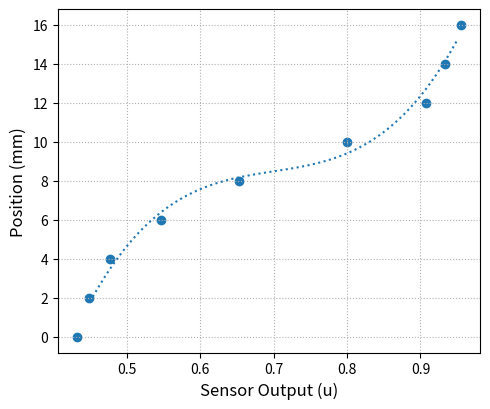
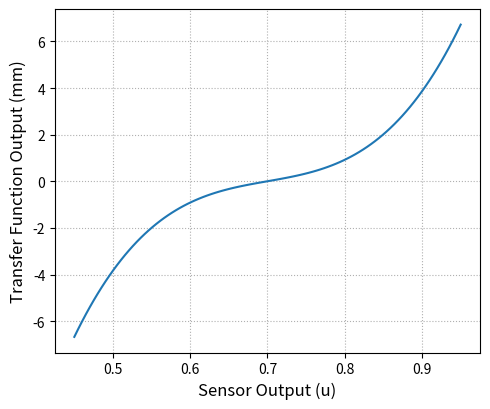

Here is the Python script that generated these plots, in order:
""" post_linesensor_fit.py 

Uses keyestudio white LED KS0016 and photocell sensor KS0028

This code can be used to characterize a line tracking sensor made with the
two keyestudio components above.

For more details about the test setup go to my post:
https://thingsdaq.org/2022/12/24/line-tracking-sensor-for-raspberry-pi/

[redacted]
    rev 0.0.1
    2022-12-24

"""
# Importing modules and classes
import numpy as np
import matplotlib.pyplot as plt
from numpy.polynomial import Polynomial as P

# Defining function to generate Matplotlib figure with axes
def make_fig():
    #
    # Creating figure
    fig = plt.figure(
        figsize=(5, 4.2),
        facecolor='#ffffff',
        tight_layout=True)
    # Adding and configuring axes
    ax = fig.add_subplot(
        facecolor='#ffffff',
        )
    ax.grid(
    linestyle=':',
    )
    # Returning axes handle
    return ax


# Defining data values `u` (sensor output) and `s` (bracket position)
# from sensor characterization test
u = [0.432,	0.448, 0.477, 0.547, 0.653, 0.800, 0.908, 0.933, 0.955]
s = [0, 2, 4, 6, 8, 10, 12, 14, 16]

# Fitting 3rd order polynomial to the data
p, stats = P.fit(u, s, 3, full=True)
# Evaluating polynomial for plotting
ui = np.linspace(0.45, 0.95, 100)
si = p(ui)
# Plotting data and fitted polynomial
ax = make_fig()
ax.set_xlabel('Sensor Output (u)', fontsize=12)
ax.set_ylabel('Position (mm)', fontsize=12)
ax.scatter(u, s)
ax.plot(ui, si, linestyle=':')

# Getting polynomial coefficients
c = p.convert().coef
# Calculating coefficients for transfer function
# (shift and offset representation)
k = c[3]
u0 = -c[2]/(3*k)
w = c[1] - 3*k*u0**2
s0 = c[0] + k*u0**3 + w*u0
# Defining transfer function for plotting
stf = k*(ui-u0)**3 + w*(ui-u0)
# Plotting transfer function
ax = make_fig()
ax.set_xlabel('Sensor Output (u)', fontsize=12)
ax.set_ylabel('Transfer Function Output (mm)', fontsize=12)
ax.plot(ui, stf)

# Calculating root mean squared error from residual sum of squares
rss = stats[0]
rmse = np.sqrt(rss[0]/len(s))
# Calculating R-square
r2 = 1 - rss[0]/np.sum((s-np.mean(s))**2)
# Displaying fit info
print('R-square = {:1.3f}'.format(r2))
print('RMSE (mm) = {:1.3f}'.format(rmse))
print('')
print('Shift (-) = {:1.3f}, Offset (mm) = {:1.3f}'.format(u0, s0))
